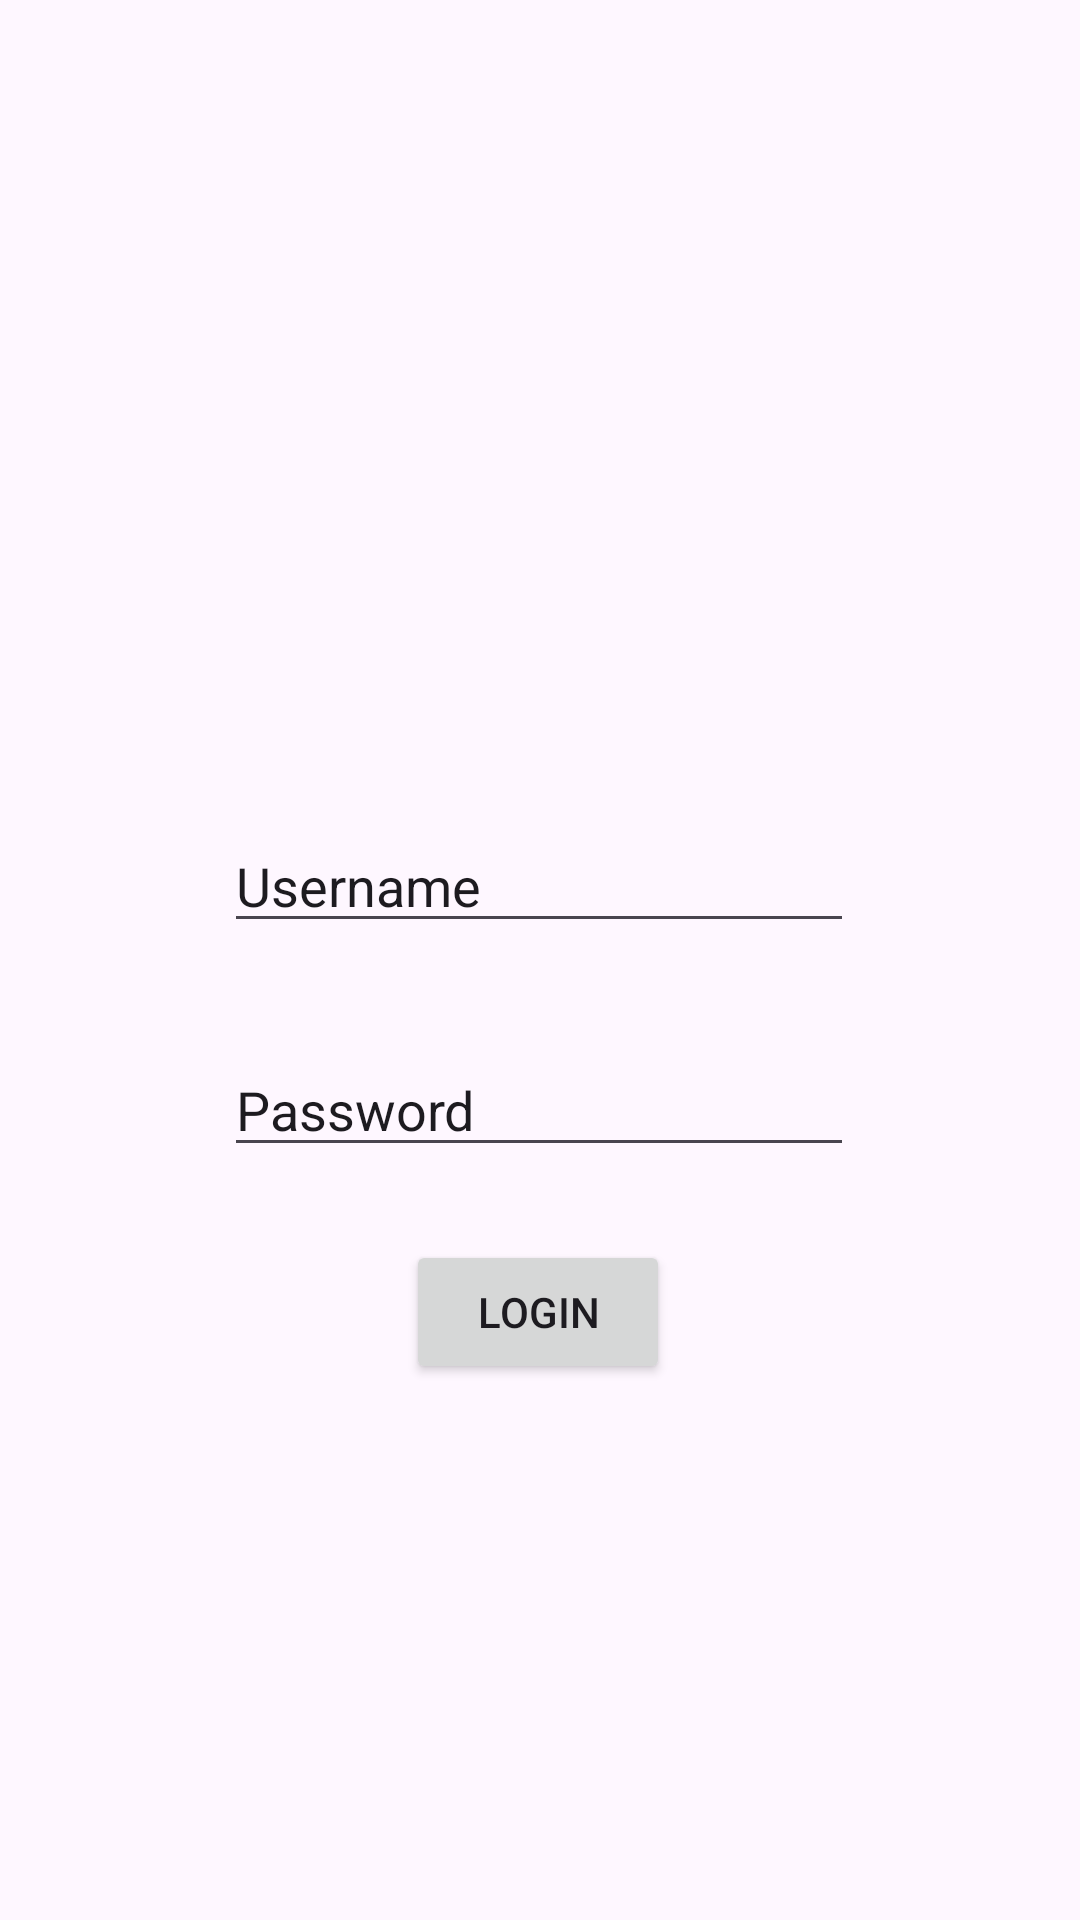

Write the Android layout XML for this screen, with the resource values it uses.
<!-- AndroidManifest.xml: application theme Theme.Vania3tie -->
<!-- res/layout/activity_auth.xml -->
<?xml version="1.0" encoding="utf-8"?>
<androidx.constraintlayout.widget.ConstraintLayout xmlns:android="http://schemas.android.com/apk/res/android"
    xmlns:app="http://schemas.android.com/apk/res-auto"
    xmlns:tools="http://schemas.android.com/tools"
    android:id="@+id/main"
    android:layout_width="match_parent"
    android:layout_height="match_parent"
    tools:context=".AuthActivity">

    <ImageView
        android:id="@+id/imageView2"
        android:layout_width="wrap_content"
        android:layout_height="wrap_content"
        app:layout_constraintBottom_toBottomOf="parent"
        app:layout_constraintEnd_toEndOf="parent"
        app:layout_constraintHorizontal_bias="0.498"
        app:layout_constraintStart_toStartOf="parent"
        app:layout_constraintTop_toTopOf="parent"
        app:layout_constraintVertical_bias="0.194"
        app:srcCompat="@drawable/ic_launcher_foreground" />

    <EditText
        android:id="@+id/textUsername"
        android:layout_width="wrap_content"
        android:layout_height="wrap_content"
        android:ems="10"
        android:inputType="text"
        android:text="Username"
        app:layout_constraintBottom_toBottomOf="parent"
        app:layout_constraintEnd_toEndOf="parent"
        app:layout_constraintHorizontal_bias="0.497"
        app:layout_constraintStart_toStartOf="parent"
        app:layout_constraintTop_toTopOf="parent"
        app:layout_constraintVertical_bias="0.456" />

    <EditText
        android:id="@+id/textPw"
        android:layout_width="wrap_content"
        android:layout_height="wrap_content"
        android:ems="10"
        android:inputType="text"
        android:text="Password"
        app:layout_constraintBottom_toBottomOf="parent"
        app:layout_constraintEnd_toEndOf="parent"
        app:layout_constraintHorizontal_bias="0.497"
        app:layout_constraintStart_toStartOf="parent"
        app:layout_constraintTop_toTopOf="parent"
        app:layout_constraintVertical_bias="0.581" />

    <Button
        android:id="@+id/btnLogin"
        android:layout_width="wrap_content"
        android:layout_height="wrap_content"
        android:text="Login"
        app:layout_constraintBottom_toBottomOf="parent"
        app:layout_constraintEnd_toEndOf="parent"
        app:layout_constraintHorizontal_bias="0.498"
        app:layout_constraintStart_toStartOf="parent"
        app:layout_constraintTop_toTopOf="parent"
        app:layout_constraintVertical_bias="0.698" />
</androidx.constraintlayout.widget.ConstraintLayout>
<!-- resources referenced by this layout -->
<resources>
  <style name="Theme.Vania3tie" parent="Base.Theme.Vania3tie" />
  <style name="Base.Theme.Vania3tie" parent="Theme.Material3.DayNight.NoActionBar">
          
          
      </style>
</resources>
